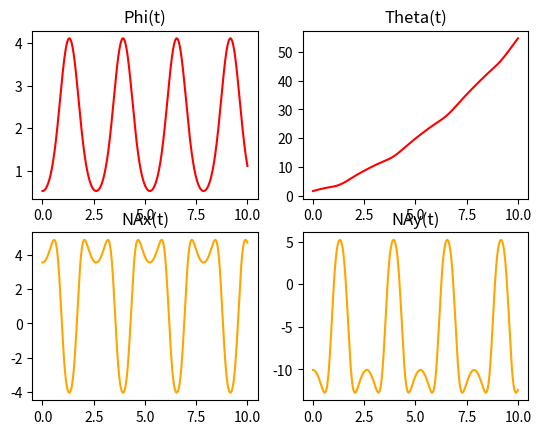
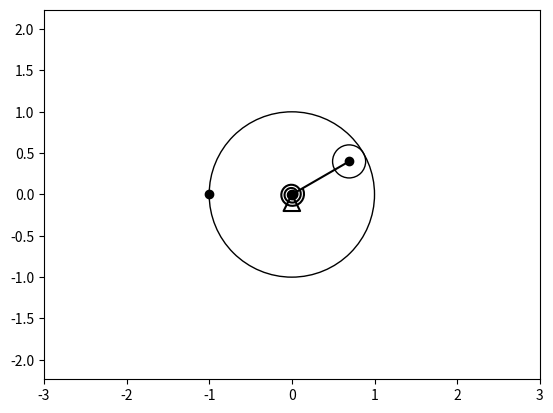

Reproduce these figures in Python, in order.
import numpy as n
import matplotlib.pyplot as plt
from matplotlib.animation import FuncAnimation
from scipy.integrate import odeint

def SystDiffEq(y, t, m1, m2, m3, r, R, g, M1, M2, c):
    # y = [ phi, theta, phi', theta'] -> dy = [ phi', theta', phi'', theta'']
    dy = n.zeros_like(y)
    dy[0] = y[2]
    dy[1] = y[3]
    # a11 * phi'' + a12 * theta'' = b1
    # a21 * phi'' + a22 * theta'' = b2
    # коэффициенты первого уравнения
    a11 = (3*m2 +(2/3)*m3) * (R-r)**2
    a12 = (R-r) * m2 * R
    b1 = (2*m2 + m3) * g *(R-r)* n.sin(y[0]) - 2*c*y[0] + 2*M2
    # коэффициенты второго уравнения
    a21 = m2 * R * (R-r)
    a22 = (m1 + m2) * R**2
    b2 = 2 * M1
    
    # решение правилом Крамера
    detA = a11 * a22 - a12 * a21
    detA1 = b1 * a22 - a12 * b2
    detA2 = a11 * b2 - b1 * a21

    dy[2] = detA1/detA
    dy[3] = detA2/detA

    return dy

#задается интервал
step = 1000
t = n.linspace(0, 10, step)

#начальные значения
O = 0 #начало координат
r2 = 0.2#внешний радиус пружины
r1 = 0.05#внутренний радиус пружины
m1 = 2
m2 = 1
m3 = 1
c = 2
M1 = 1.0
M2 = 0.2
g = 9.8

r = 0.2 #r маленького колеса
R = 1 #R большого колеса

#задаем начальные значения
y0 = [n.pi/6, n.pi/2, 0 , 2]
#заполняем массив производными
Y = odeint(SystDiffEq, y0, t, (m1, m2, m3, r, R, g, M1, M2, c))

#заполняем функции
phi = Y[:,0]
theta = Y[:,1]
phit = Y[:,2]
thetat = Y[:,3]

phitt = n.zeros_like(t)
thetatt = n.zeros_like(t)
NAx = n.zeros_like(t)
NAy = n.zeros_like(t)
for i in range(len(t)):
    phitt[i] = SystDiffEq(Y[i], t[i], m1, m2, m3, r, R, g, M1, M2, c)[2]
    thetatt[i] =  SystDiffEq(Y[i], t[i], m1, m2, m3, r, R, g, M1, M2, c)[3]
    NAx = m2*(R-r)*(phitt*n.cos(phi[i]) - phit[i]*n.sin(phi[i]))
    NAy = m2*(-(R-r)*(phitt*n.sin(phi[i]) + phit[i]*n.cos(phi[i])+g))

#выводим графики зависимости
fgrt = plt.figure()

phiplt = fgrt.add_subplot(2,2,1)
phiplt.plot(t, phi, color = 'red')
phiplt.set_title('Phi(t)')

thetaplt = fgrt.add_subplot(2,2,2)
thetaplt.plot(t, theta, color = 'red')
thetaplt.set_title('Theta(t)')

NAxplt = fgrt.add_subplot(2,2,3)
NAxplt.plot(t, NAx, color = 'orange')
NAxplt.set_title('NAx(t)')

NAyplt = fgrt.add_subplot(2,2,4)
NAyplt.plot(t, NAy, color = 'orange')
NAyplt.set_title('NAy(t)')

fgrt.show()

#координаты точки А
Xa = (R - r) * n.cos(phi)
Ya = (R - r) * n.sin(phi)

#координаты точки Б
Xb = R * n.cos(n.pi/2+theta)
Yb = R * n.sin(n.pi/2+theta)

#окно и грaфик
fgr = plt.figure()
grf = fgr.add_subplot(1, 1, 1)
grf.axis('equal')
grf.set(xlim = [-3, 3], ylim = [-3, 3])
grf.set_aspect( 1 )

#треугольник
grf.plot([0,0.1,-0.1,0], [0,-0.2,-0.2,0], color = 'black')

#точки на графике
p1 = grf.plot(O, O, marker = 'o', color = 'black')[0]
pA = grf.plot(Xa[0], Ya[0], marker = 'o', color = 'black')[0]
pB = grf.plot(Xb[0], Yb[0], marker = 'o', color = 'black')[0]

#прямая ОА
O1 = grf.plot([Xa[0], O],[Ya[0], O],color = 'black')[0]

#большая окружность
circle = plt.Circle(( O, O ), R , fill = False)
grf.add_artist(circle)
               
#маленькая окружность
circleA = plt.Circle(( Xa[0], Ya[0]), r , fill = False)
grf.add_artist(circleA)



#спиральная пружина
Ns = 2

numpnts = n.linspace(0, 1, 50*Ns+1)
Betas = numpnts*(Ns * 2*n.pi/ + phi[0])
Xs = ((r2-r1)*numpnts)*n.cos(Betas + n.pi/2)
Ys = ((r2-r1)*numpnts)*n.sin(Betas + n.pi/2)

SpPruzh = grf.plot(Xs, Ys, color = 'black')[0]


#анимация
def run(i):
    pA.set_data([Xa[i]], [Ya[i]])
    pB.set_data([Xb[i]], [Yb[i]])
    O1.set_data([Xa[i], O], [Ya[i], O])
    circleA.center = (Xa[i], Ya[i])

    Betas = numpnts * (Ns * 2 * n.pi - phi[i])
    Xs = -((r2 - r1) * numpnts) * n.cos(Betas + n.pi)
    Ys = ((r2 - r1) * numpnts) * n.sin(Betas + n.pi)
    SpPruzh.set_data(Xs, Ys)
    return


anim = FuncAnimation(fgr, run, interval = 1, frames = step)

fgr.show()